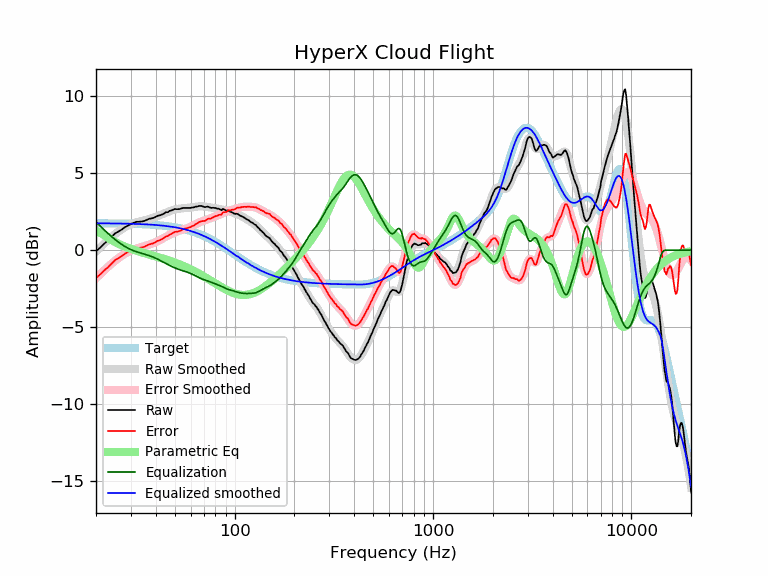

The data file committed next to this chart (first rows):
frequency, raw, error, smoothed, error_smoothed, equalization, parametric_eq, equalized_raw, equalized_smoothed, target
20, -0.07, -1.81, -0.09, -1.83, 1.83, 1.25, 1.77, 1.74, 1.74
21, 0.16, -1.58, 0.18, -1.56, 1.56, 1.13, 1.73, 1.74, 1.74
22, 0.42, -1.32, 0.43, -1.31, 1.31, 0.97, 1.74, 1.74, 1.74
23, 0.62, -1.12, 0.66, -1.08, 1.08, 0.81, 1.70, 1.74, 1.74
24, 0.87, -0.86, 0.86, -0.87, 0.87, 0.66, 1.74, 1.74, 1.74
25, 1.09, -0.64, 1.05, -0.68, 0.68, 0.52, 1.78, 1.73, 1.73
26, 1.21, -0.52, 1.22, -0.51, 0.51, 0.41, 1.73, 1.73, 1.73
27, 1.34, -0.38, 1.36, -0.36, 0.36, 0.31, 1.71, 1.73, 1.73
28, 1.49, -0.23, 1.49, -0.23, 0.23, 0.22, 1.73, 1.72, 1.72
29, 1.59, -0.13, 1.59, -0.13, 0.13, 0.14, 1.72, 1.72, 1.72
30, 1.70, -0.01, 1.68, -0.03, 0.03, 0.08, 1.74, 1.71, 1.71
31, 1.77, 0.06, 1.75, 0.04, -0.04, 0.01, 1.73, 1.71, 1.71
32, 1.84, 0.14, 1.81, 0.10, -0.10, -0.04, 1.74, 1.70, 1.70
33, 1.84, 0.15, 1.85, 0.16, -0.16, -0.10, 1.68, 1.70, 1.70
34, 1.86, 0.17, 1.90, 0.21, -0.21, -0.15, 1.66, 1.69, 1.69
35, 1.89, 0.21, 1.93, 0.25, -0.25, -0.19, 1.64, 1.68, 1.68
36, 1.96, 0.29, 1.97, 0.30, -0.30, -0.24, 1.66, 1.67, 1.67
37, 2.03, 0.37, 2.02, 0.35, -0.35, -0.28, 1.68, 1.66, 1.66
38, 2.06, 0.41, 2.06, 0.41, -0.41, -0.32, 1.66, 1.65, 1.65
39, 2.09, 0.45, 2.11, 0.46, -0.46, -0.36, 1.63, 1.64, 1.64
40, 2.16, 0.53, 2.16, 0.53, -0.53, -0.41, 1.64, 1.63, 1.63
41, 2.23, 0.61, 2.21, 0.59, -0.59, -0.45, 1.64, 1.62, 1.62
42, 2.26, 0.65, 2.27, 0.66, -0.66, -0.49, 1.60, 1.61, 1.61
43, 2.31, 0.71, 2.33, 0.73, -0.73, -0.53, 1.58, 1.60, 1.60
44, 2.37, 0.79, 2.38, 0.80, -0.80, -0.57, 1.57, 1.58, 1.58
45, 2.46, 0.89, 2.44, 0.87, -0.87, -0.61, 1.59, 1.57, 1.57
46, 2.46, 0.91, 2.49, 0.93, -0.93, -0.65, 1.53, 1.55, 1.55
47, 2.55, 1.01, 2.53, 1.00, -1.00, -0.69, 1.56, 1.54, 1.54
48, 2.57, 1.05, 2.58, 1.06, -1.06, -0.73, 1.52, 1.52, 1.52
49, 2.63, 1.13, 2.61, 1.11, -1.11, -0.77, 1.52, 1.50, 1.50
50, 2.67, 1.19, 2.64, 1.16, -1.16, -0.81, 1.51, 1.48, 1.48
51, 2.66, 1.20, 2.67, 1.20, -1.20, -0.85, 1.46, 1.46, 1.46
52, 2.66, 1.22, 2.68, 1.24, -1.24, -0.89, 1.42, 1.44, 1.44
53, 2.67, 1.25, 2.70, 1.28, -1.28, -0.94, 1.39, 1.42, 1.42
54, 2.71, 1.31, 2.71, 1.31, -1.31, -0.98, 1.40, 1.40, 1.40
55, 2.74, 1.37, 2.72, 1.35, -1.35, -1.02, 1.40, 1.38, 1.38
56, 2.74, 1.39, 2.73, 1.38, -1.38, -1.07, 1.36, 1.35, 1.35
57, 2.74, 1.42, 2.74, 1.41, -1.41, -1.11, 1.33, 1.33, 1.33
58, 2.74, 1.44, 2.74, 1.44, -1.44, -1.16, 1.30, 1.30, 1.30
59, 2.74, 1.47, 2.75, 1.48, -1.48, -1.20, 1.26, 1.27, 1.27
60, 2.74, 1.50, 2.76, 1.52, -1.52, -1.25, 1.22, 1.24, 1.24
61, 2.77, 1.56, 2.78, 1.56, -1.56, -1.29, 1.21, 1.22, 1.22
62, 2.77, 1.59, 2.79, 1.61, -1.61, -1.34, 1.17, 1.19, 1.19
63, 2.80, 1.65, 2.81, 1.65, -1.65, -1.38, 1.15, 1.16, 1.16
64, 2.83, 1.71, 2.82, 1.70, -1.70, -1.43, 1.13, 1.12, 1.12
65, 2.83, 1.74, 2.84, 1.74, -1.74, -1.48, 1.09, 1.09, 1.09
66, 2.87, 1.81, 2.85, 1.79, -1.79, -1.52, 1.08, 1.06, 1.06
67, 2.87, 1.85, 2.85, 1.83, -1.83, -1.57, 1.05, 1.02, 1.02
68, 2.87, 1.88, 2.85, 1.86, -1.86, -1.62, 1.01, 0.99, 0.99
69, 2.84, 1.89, 2.85, 1.89, -1.89, -1.66, 0.95, 0.95, 0.95
70, 2.81, 1.89, 2.84, 1.92, -1.92, -1.71, 0.89, 0.92, 0.92
71, 2.79, 1.91, 2.83, 1.94, -1.94, -1.76, 0.85, 0.88, 0.88
72, 2.81, 1.97, 2.81, 1.97, -1.97, -1.80, 0.84, 0.84, 0.84
73, 2.83, 2.03, 2.80, 2.00, -2.00, -1.85, 0.84, 0.81, 0.81
74, 2.81, 2.04, 2.79, 2.02, -2.02, -1.90, 0.79, 0.77, 0.77
75, 2.77, 2.04, 2.78, 2.05, -2.05, -1.94, 0.72, 0.73, 0.73
76, 2.74, 2.05, 2.77, 2.08, -2.08, -1.99, 0.66, 0.69, 0.69
77, 2.75, 2.10, 2.76, 2.11, -2.11, -2.03, 0.64, 0.65, 0.65
78, 2.75, 2.14, 2.75, 2.14, -2.14, -2.08, 0.62, 0.61, 0.61
79, 2.74, 2.17, 2.73, 2.16, -2.16, -2.12, 0.58, 0.57, 0.57
... 553 more rows
